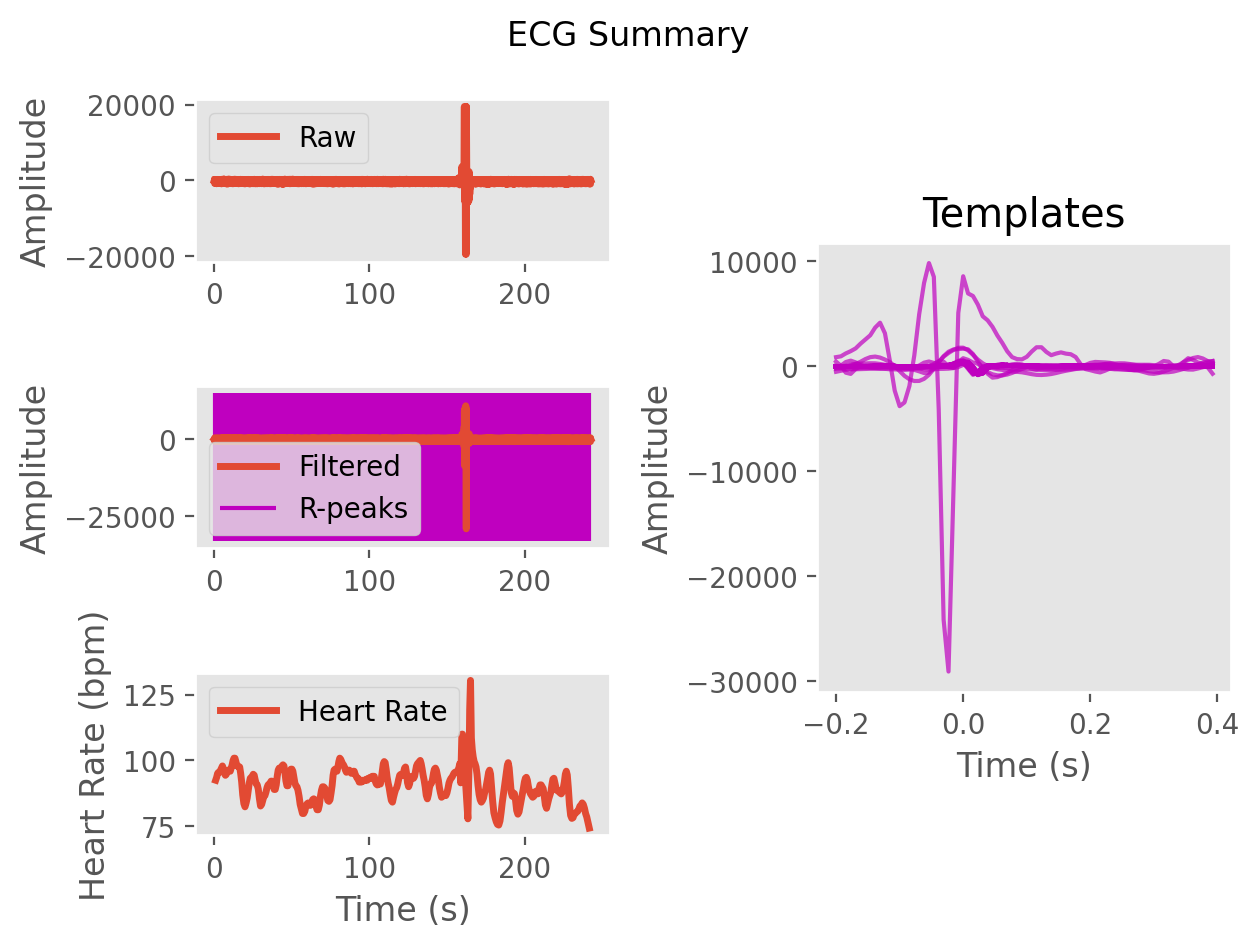

Source data for this figure (header and first rows):
ECG, -4.386939973919085, 0.23546585699039646, 0.04922813672321169, -9.610456237243916, -17.67535117660309, -13.103821441348414, -6.280250957508484, -7.495514874811718, -11.904527454077318, -14.207730580885688, -12.770428870069495, -9.09804555311436, -8.708770036628469, -8.817898095418641, -2.1728660157554307, 4.511594291267251, 4.518282714864708, 9.082534925061992, 19.51479793409291, 11.408343558003093, -17.17638814587567, -30.889291931348183, -22.06532578566462
Time (s), 0.0, 0.007692, 0.01538, 0.02308, 0.03077, 0.03846, 0.04615, 0.05385, 0.06154, 0.06923, 0.07692, 0.08462, 0.09231, 0.1, 0.1077, 0.1154, 0.1231, 0.1308, 0.1385, 0.1462, 0.1538, 0.1615, 0.1692
Rpeaks, 33, 118, 201, 283, 364, 446, 528, 607, 687, 767, 849, 933, 1015, 1096, 1176, 1258, 1339, 1420, 1499, 1577, 1654, 1731, 1809
IBI Series, 669, 661, 668, 653, 640, 641, 645, 637, 625, 624, 633, 642, 659, 649, 635, 626, 643, 638, 635, 625, 613, 604, 604
Heart Rate, 94, 94, 94, 94, 94, 95, 96, 96, 96, 96, 96, 96, 96, 98, 99, 99, 99, 99, 98, 96, 94, 91, 90
